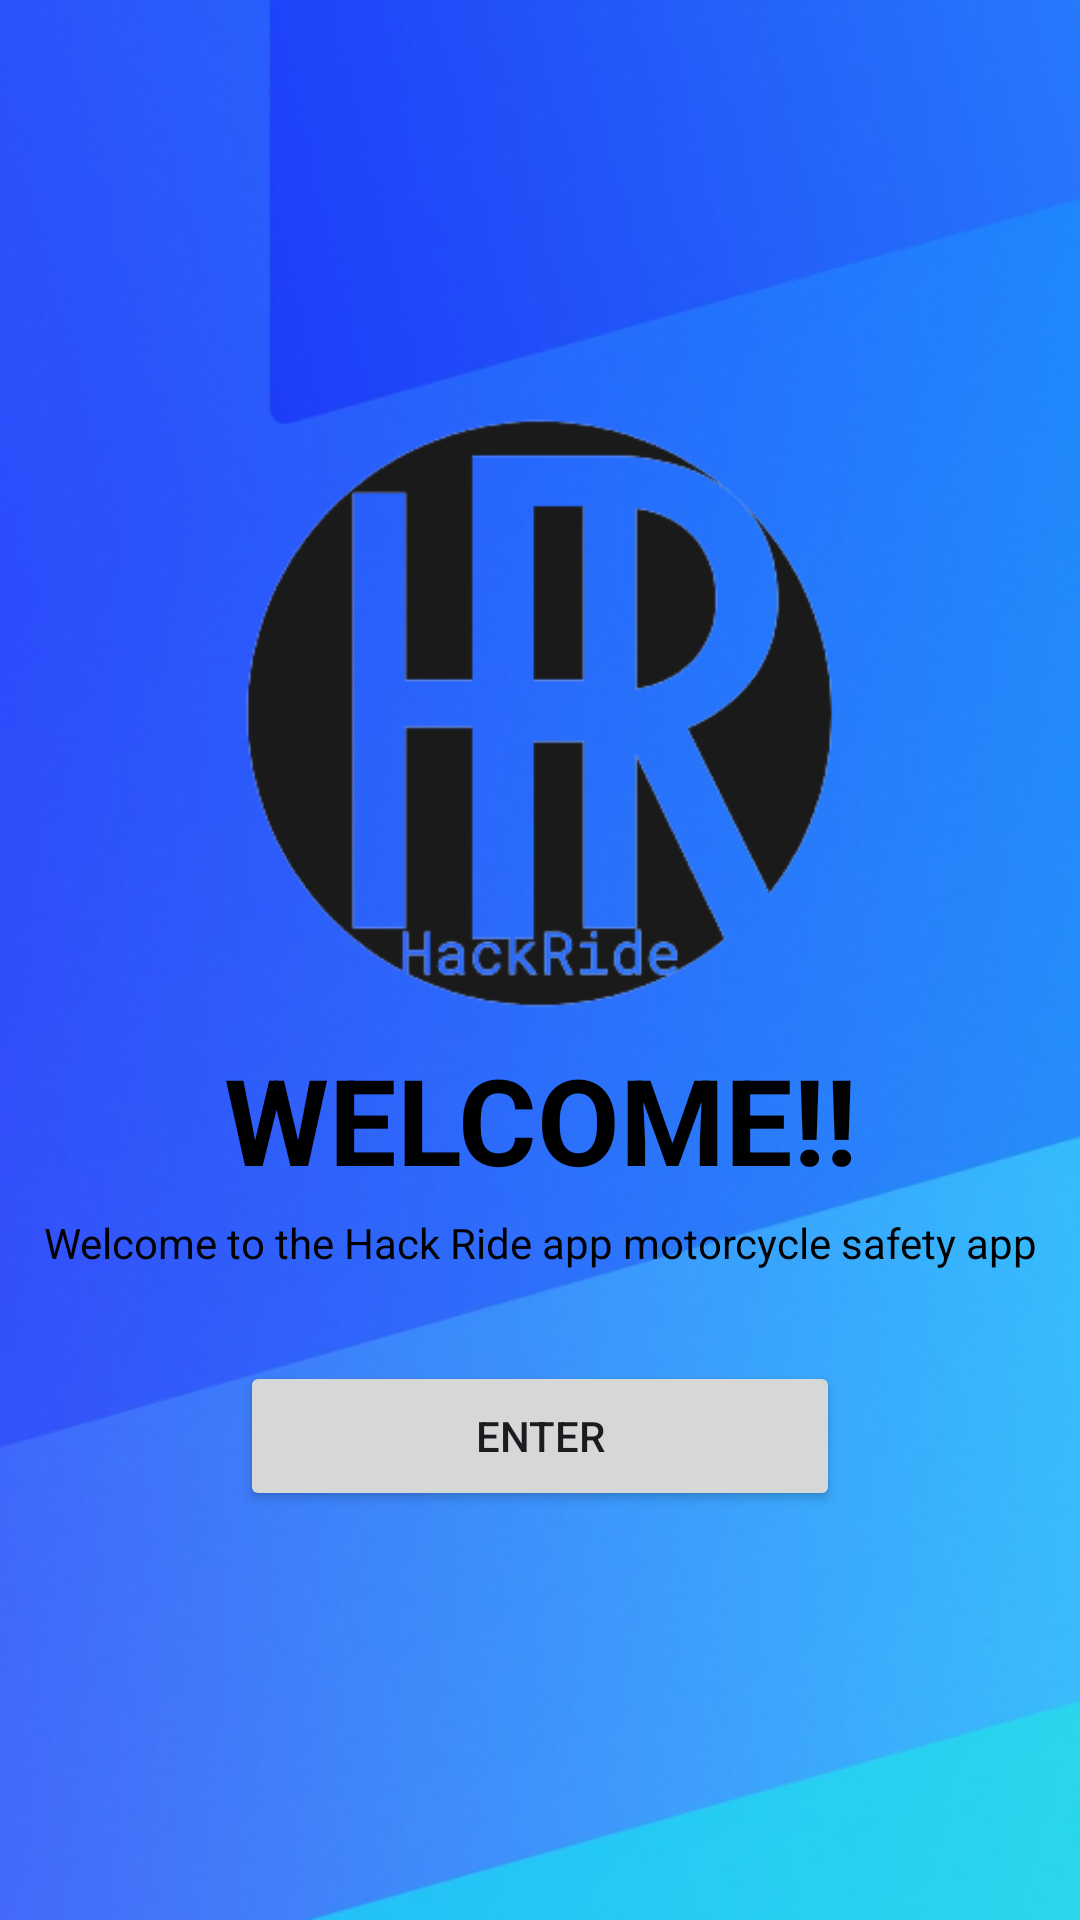

Write the Android layout XML for this screen, with the resource values it uses.
<!-- AndroidManifest.xml: application theme Theme.HackRide -->
<!-- res/layout/activity_landingpage.xml -->
<?xml version="1.0" encoding="utf-8"?>
<LinearLayout xmlns:android="http://schemas.android.com/apk/res/android"
    xmlns:tools="http://schemas.android.com/tools"
    android:layout_width="match_parent"
    android:layout_height="match_parent"
    android:orientation="vertical"
    android:gravity="center"
    android:background="@drawable/bgapp">
    <LinearLayout
        android:layout_width="200dp"
        android:layout_height="200dp"
        android:background="@drawable/logoapp">

        <ProgressBar
            android:id="@+id/progressBar"
            style="@android:style/Widget.DeviceDefault.ProgressBar.Large"
            android:layout_width="match_parent"
            android:layout_height="match_parent"
            android:visibility="invisible"/>
    </LinearLayout>
    <LinearLayout
        android:layout_width="match_parent"
        android:layout_height="wrap_content"
        android:orientation="vertical"
        android:gravity="center">
        <TextView
            android:textColor="@color/black"
            android:layout_marginTop="10dp"
            android:text="WELCOME!!"
            android:textStyle="bold"
            android:textSize="40dp"
            android:gravity="center"
            android:layout_width="match_parent"
            android:layout_height="wrap_content"/>

        <TextView
            android:layout_width="match_parent"
            android:layout_height="wrap_content"
            android:layout_marginTop="5dp"
            android:gravity="center"
            android:text="Welcome to the Hack Ride app motorcycle safety app"
            android:textColor="@color/black"
            android:textSize="14dp"
            tools:ignore="TextSizeCheck" />
    </LinearLayout>

    <Button
        android:id="@+id/btn_masuk"
        android:layout_width="200dp"
        android:layout_height="50dp"
        android:text="Enter"
        android:layout_marginTop="30dp"/>


</LinearLayout>
<!-- resources referenced by this layout -->
<resources>
  <color name="black">#FF000000</color>
  <!-- drawable bgapp: jpg bitmap (drawable, 197357 bytes) -->
  <!-- drawable logoapp: png bitmap (drawable, 19072 bytes) -->
  <style name="Theme.HackRide" parent="Base.Theme.HackRide" />
  <style name="Base.Theme.HackRide" parent="Theme.Material3.DayNight.NoActionBar">
          
          
          <item name="colorPrimary">#03A9F4</item>
          <item name="colorPrimaryDark">#2196F3</item>
          <item name="colorAccent">#00BCD4</item>
      </style>
</resources>
